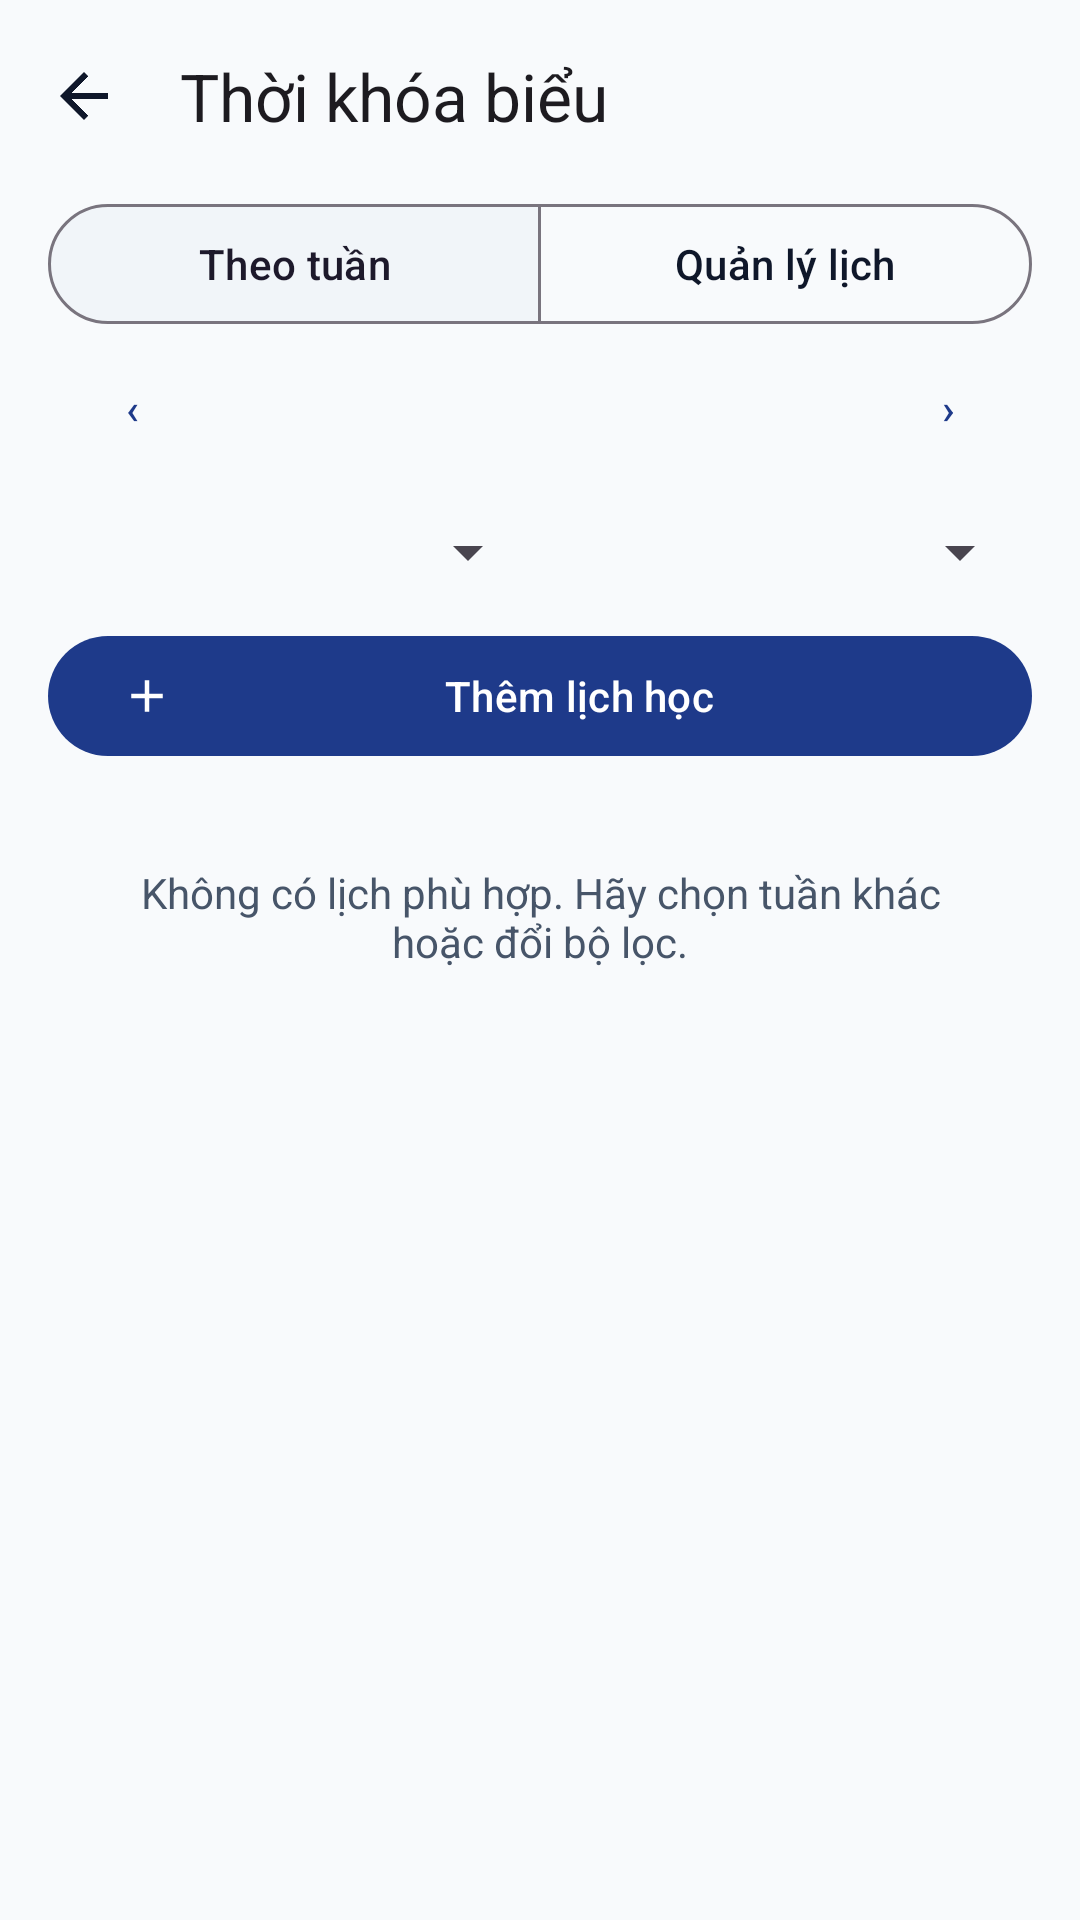

Here is an Android app screen rendered from its layout file. Give the layout XML and the strings, colors and styles it references.
<!-- AndroidManifest.xml: application theme Theme.TH9 -->
<!-- res/layout/activity_timetable.xml -->
<?xml version="1.0" encoding="utf-8"?>
<LinearLayout xmlns:android="http://schemas.android.com/apk/res/android" xmlns:app="http://schemas.android.com/apk/res-auto"
    android:layout_width="match_parent" android:layout_height="match_parent" android:orientation="vertical" android:background="@color/background">
    <com.google.android.material.appbar.MaterialToolbar android:id="@+id/toolbar_timetable" android:layout_width="match_parent" android:layout_height="?attr/actionBarSize" app:title="@string/timetable_title" app:navigationIcon="@drawable/ic_arrow_back" />
    <LinearLayout android:layout_width="match_parent" android:layout_height="wrap_content" android:orientation="vertical" android:paddingHorizontal="16dp">
        <com.google.android.material.button.MaterialButtonToggleGroup android:id="@+id/schedule_modes" android:layout_width="match_parent" android:layout_height="wrap_content" app:singleSelection="true" app:selectionRequired="true" app:checkedButton="@id/mode_week">
            <com.google.android.material.button.MaterialButton android:id="@+id/mode_week" style="?attr/materialButtonOutlinedStyle" android:layout_width="0dp" android:layout_weight="1" android:layout_height="wrap_content" android:text="@string/timetable_week" />
            <com.google.android.material.button.MaterialButton android:id="@+id/mode_rules" style="?attr/materialButtonOutlinedStyle" android:layout_width="0dp" android:layout_weight="1" android:layout_height="wrap_content" android:text="@string/timetable_manage" />
        </com.google.android.material.button.MaterialButtonToggleGroup>
        <LinearLayout android:id="@+id/week_navigation" android:layout_width="match_parent" android:layout_height="wrap_content" android:gravity="center_vertical">
            <com.google.android.material.button.MaterialButton android:id="@+id/week_previous" style="@style/Widget.MaterialComponents.Button.TextButton" android:layout_width="56dp" android:layout_height="48dp" android:text="‹" android:contentDescription="@string/week_previous" />
            <TextView android:id="@+id/week_label" android:layout_width="0dp" android:layout_weight="1" android:layout_height="wrap_content" android:gravity="center" android:textColor="@color/text_primary" android:textStyle="bold" />
            <com.google.android.material.button.MaterialButton android:id="@+id/week_next" style="@style/Widget.MaterialComponents.Button.TextButton" android:layout_width="56dp" android:layout_height="48dp" android:text="›" android:contentDescription="@string/week_next" />
        </LinearLayout>
        <LinearLayout android:id="@+id/timetable_filters" android:layout_width="match_parent" android:layout_height="wrap_content">
            <Spinner android:id="@+id/schedule_class_filter" android:layout_width="0dp" android:layout_weight="1" android:layout_height="48dp" android:contentDescription="@string/filter_class" />
            <Spinner android:id="@+id/schedule_teacher_filter" android:layout_width="0dp" android:layout_weight="1" android:layout_height="48dp" android:contentDescription="@string/filter_teacher" />
        </LinearLayout>
        <com.google.android.material.button.MaterialButton android:id="@+id/schedule_add" android:layout_width="match_parent" android:layout_height="wrap_content" android:text="@string/schedule_add" app:icon="@drawable/ic_add" />
    </LinearLayout>
    <TextView android:id="@+id/schedule_empty" android:layout_width="match_parent" android:layout_height="wrap_content" android:padding="32dp" android:gravity="center" android:text="@string/schedule_empty" android:textColor="@color/text_secondary" />
    <androidx.recyclerview.widget.RecyclerView android:id="@+id/schedule_list" android:layout_width="match_parent" android:layout_height="0dp" android:layout_weight="1" android:clipToPadding="false" android:padding="16dp" />
</LinearLayout>
<!-- resources referenced by this layout -->
<resources>
  <color name="background">#F8FAFC</color>
  <color name="text_primary">#0F172A</color>
  <color name="text_secondary">#475569</color>
  <!-- drawable ic_add (drawable) -->
  <vector xmlns:android="http://schemas.android.com/apk/res/android"
      android:width="24dp"
      android:height="24dp"
      android:viewportWidth="24"
      android:viewportHeight="24">
      <path
          android:fillColor="@color/text_secondary"
          android:pathData="M19,13h-6v6h-2v-6H5v-2h6V5h2v6h6v2z"/>
  </vector>
  <!-- drawable ic_arrow_back (drawable) -->
  <vector xmlns:android="http://schemas.android.com/apk/res/android"
      android:width="24dp"
      android:height="24dp"
      android:viewportWidth="24"
      android:viewportHeight="24">
      <path
          android:fillColor="@color/text_primary"
          android:pathData="M20,11H7.83l5.59,-5.59L12,4l-8,8 8,8 1.41,-1.41L7.83,13H20v-2z"/>
  </vector>
  <string name="filter_class">Lọc theo lớp</string>
  <string name="filter_teacher">Lọc theo giảng viên</string>
  <string name="schedule_add">Thêm lịch học</string>
  <string name="schedule_empty">Không có lịch phù hợp. Hãy chọn tuần khác hoặc đổi bộ lọc.</string>
  <string name="timetable_manage">Quản lý lịch</string>
  <string name="timetable_title">Thời khóa biểu</string>
  <string name="timetable_week">Theo tuần</string>
  <string name="week_next">Tuần sau</string>
  <string name="week_previous">Tuần trước</string>
  <style name="Theme.TH9" parent="Base.Theme.TH9" />
  <style name="Base.Theme.TH9" parent="Theme.Material3.DayNight.NoActionBar">
          
          <item name="colorPrimary">@color/primary</item>
          <item name="colorOnPrimary">@color/on_primary</item>
          <item name="colorPrimaryContainer">@color/primary_container</item>
          <item name="colorOnPrimaryContainer">@color/on_primary_container</item>
  
          <item name="colorSecondary">@color/secondary</item>
          <item name="colorOnSecondary">@color/on_secondary</item>
          <item name="colorSecondaryContainer">@color/secondary_container</item>
  
          <item name="android:colorBackground">@color/background</item>
          <item name="colorSurface">@color/surface</item>
          <item name="colorOnSurface">@color/text_primary</item>
          <item name="colorSurfaceVariant">@color/surface_variant</item>
          <item name="colorOnSurfaceVariant">@color/text_secondary</item>
  
          
          <item name="android:statusBarColor">@color/background</item>
          <item name="android:windowLightStatusBar">true</item>
          <item name="android:navigationBarColor">@color/surface</item>
  
          <item name="materialCardViewStyle">@style/Widget.App.CardView</item>
      </style>
  <color name="primary">#1E3A8A</color>
  <color name="on_primary">#FFFFFF</color>
  <color name="primary_container">#DBEAFE</color>
  <color name="on_primary_container">#1E3A8A</color>
  <color name="secondary">#475569</color>
  <color name="on_secondary">#FFFFFF</color>
  <color name="secondary_container">#F1F5F9</color>
  <color name="surface">#FFFFFF</color>
  <color name="surface_variant">#F1F5F9</color>
  <style name="Widget.App.CardView" parent="Widget.Material3.CardView.Elevated">
          <item name="cardElevation">1dp</item>
          <item name="cardCornerRadius">14dp</item>
          <item name="strokeColor">@color/divider</item>
          <item name="strokeWidth">1dp</item>
          <item name="cardBackgroundColor">@color/surface_card</item>
      </style>
  <color name="divider">#E2E8F0</color>
  <color name="surface_card">#FFFFFF</color>
</resources>
